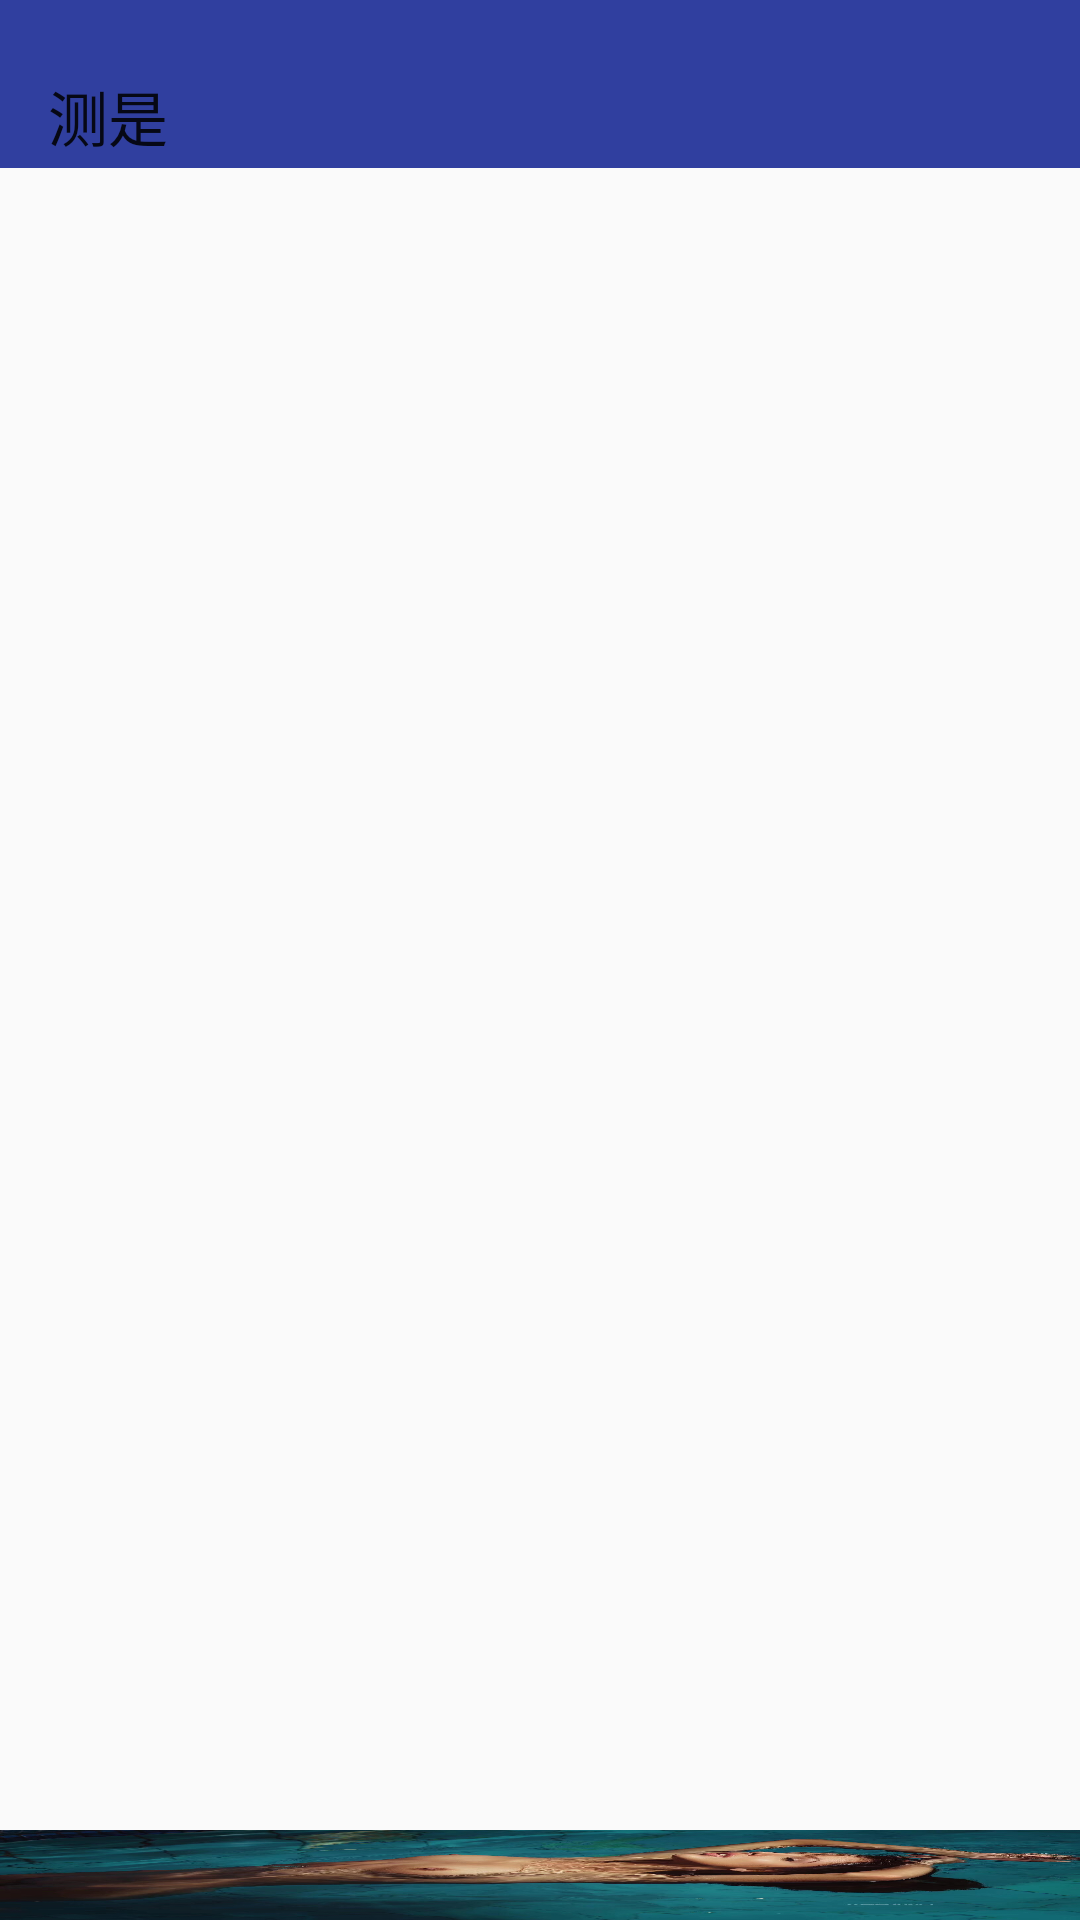

The Android layout XML behind this screen, and the referenced resources:
<!-- AndroidManifest.xml: application theme AppTheme -->
<!-- res/layout/activity_input.xml -->
<?xml version="1.0" encoding="utf-8"?>
<RelativeLayout xmlns:android="http://schemas.android.com/apk/res/android"
    xmlns:app="http://schemas.android.com/apk/res-auto"
    android:layout_width="match_parent"
    android:layout_height="match_parent"
    android:orientation="vertical">


        <android.support.v7.widget.Toolbar
            android:paddingTop="@dimen/paddingtop"
            android:background="@color/colorPrimaryDark"
            android:id="@+id/toolBar"
            android:layout_width="match_parent"
            android:layout_height="wrap_content"
            android:elevation="0dp"
            android:minHeight="?android:attr/actionBarSize"
            app:title="测是" />

    <EditText
        android:layout_width="match_parent"
        android:layout_height="30dp"
        android:layout_alignParentBottom="true"
        android:background="@drawable/ic_home" />
</RelativeLayout>
<!-- resources referenced by this layout -->
<resources>
  <color name="colorPrimaryDark">#303F9F</color>
  <dimen name="paddingtop">20dp</dimen>
  <!-- drawable ic_home: jpg bitmap (drawable-xhdpi, 148308 bytes) -->
  <style name="AppTheme" parent="BaseTheme" />
  <style name="BaseTheme" parent="Theme.AppCompat.Light.NoActionBar" />
</resources>
